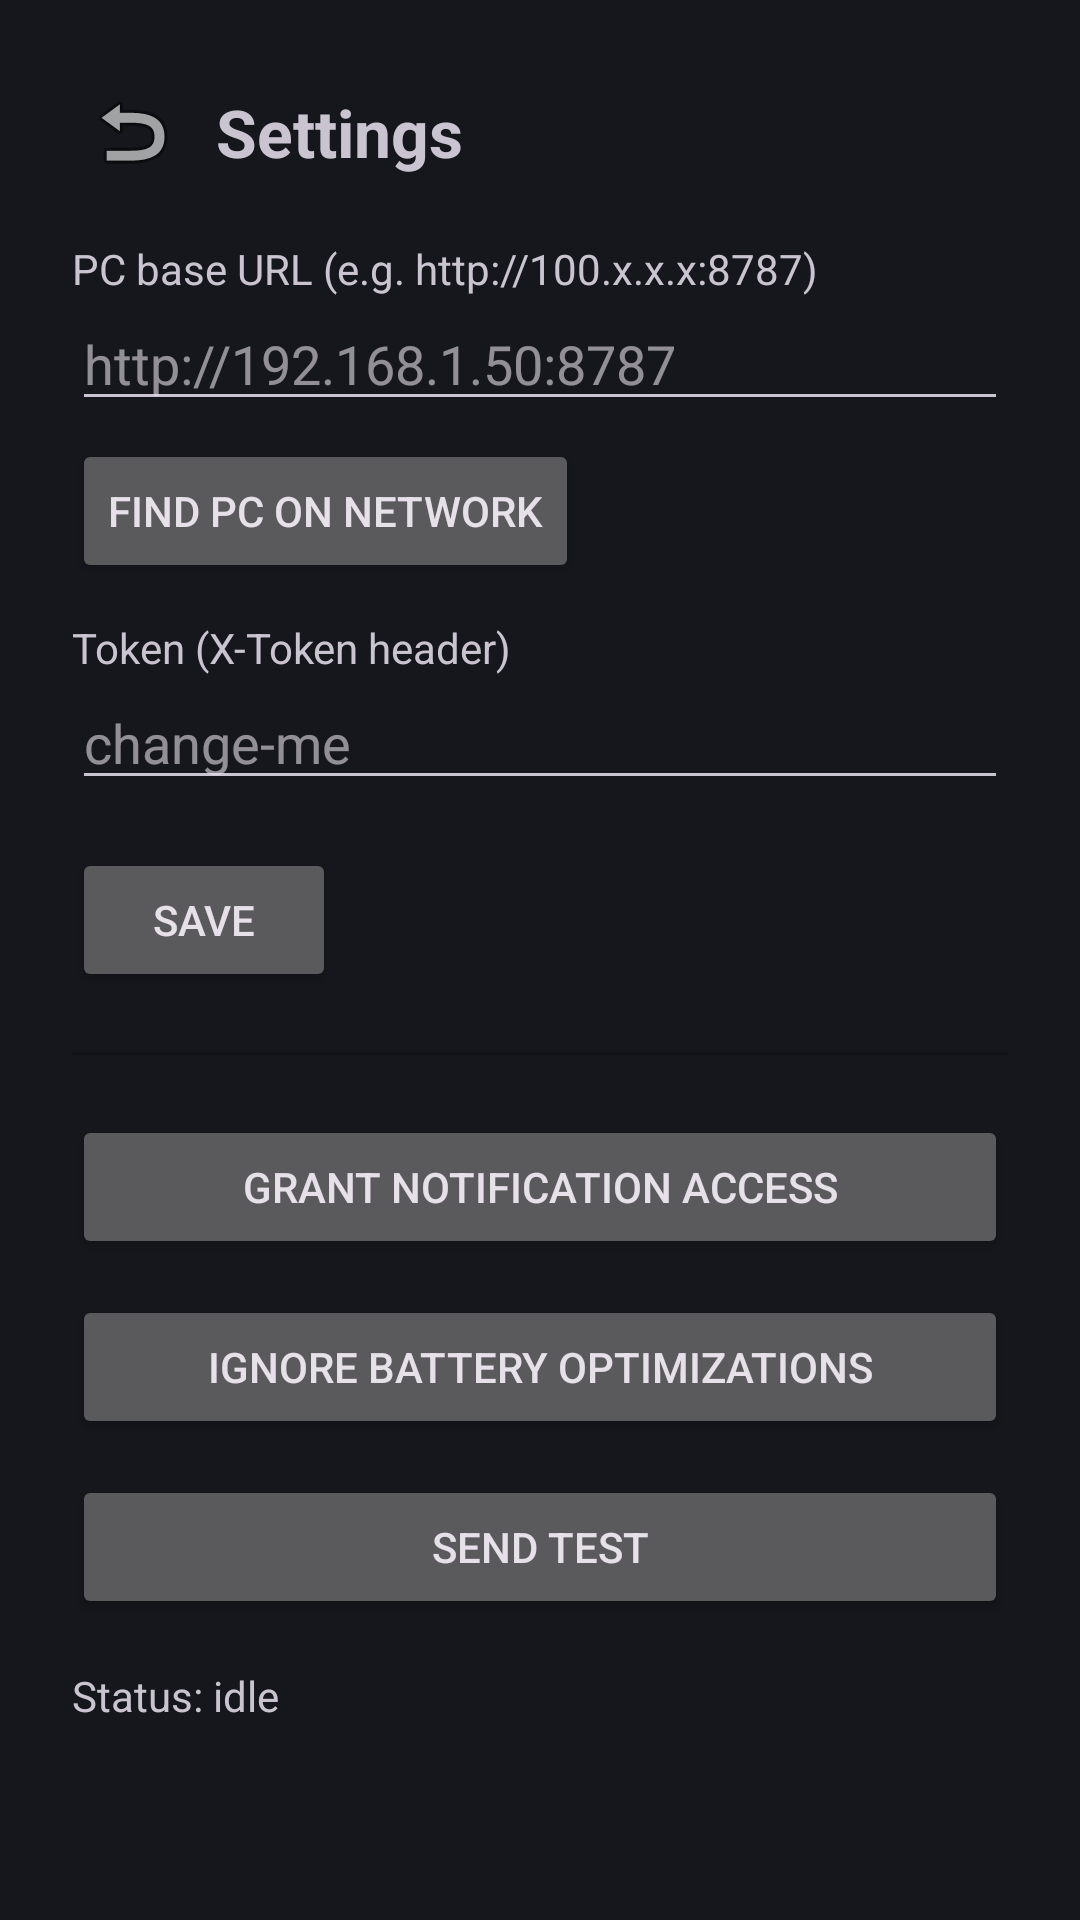

Write the Android layout XML for this screen, with the resource values it uses.
<!-- AndroidManifest.xml: activity theme Theme.PhoneMirror.Deck -->
<!-- res/layout/activity_main.xml -->
<?xml version="1.0" encoding="utf-8"?>
<ScrollView xmlns:android="http://schemas.android.com/apk/res/android"
    android:layout_width="match_parent"
    android:layout_height="match_parent">

    <LinearLayout
        android:layout_width="match_parent"
        android:layout_height="wrap_content"
        android:orientation="vertical"
        android:padding="24dp">

        <LinearLayout
            android:layout_width="match_parent"
            android:layout_height="wrap_content"
            android:orientation="horizontal"
            android:gravity="center_vertical"
            android:layout_marginBottom="16dp">

            <ImageButton
                android:id="@+id/btnBack"
                android:layout_width="40dp"
                android:layout_height="40dp"
                android:background="?attr/selectableItemBackgroundBorderless"
                android:src="@android:drawable/ic_menu_revert"
                android:contentDescription="Back" />

            <TextView
                android:layout_width="wrap_content"
                android:layout_height="wrap_content"
                android:layout_marginStart="8dp"
                android:text="Settings"
                android:textSize="22sp"
                android:textStyle="bold" />

        </LinearLayout>

        <TextView
            android:layout_width="wrap_content"
            android:layout_height="wrap_content"
            android:text="PC base URL (e.g. http://100.x.x.x:8787)" />

        <EditText
            android:id="@+id/editUrl"
            android:layout_width="match_parent"
            android:layout_height="wrap_content"
            android:inputType="textUri"
            android:hint="http://192.168.1.50:8787" />

        <Button
            android:id="@+id/btnFindPc"
            android:layout_width="wrap_content"
            android:layout_height="wrap_content"
            android:layout_marginTop="6dp"
            android:text="Find PC on network" />

        <TextView
            android:layout_width="wrap_content"
            android:layout_height="wrap_content"
            android:layout_marginTop="12dp"
            android:text="Token (X-Token header)" />

        <EditText
            android:id="@+id/editToken"
            android:layout_width="match_parent"
            android:layout_height="wrap_content"
            android:inputType="textPassword"
            android:hint="change-me" />

        <Button
            android:id="@+id/btnSave"
            android:layout_width="wrap_content"
            android:layout_height="wrap_content"
            android:layout_marginTop="16dp"
            android:text="Save" />

        <View
            android:layout_width="match_parent"
            android:layout_height="1dp"
            android:layout_marginVertical="20dp"
            android:background="#33000000" />

        <Button
            android:id="@+id/btnNotificationAccess"
            android:layout_width="match_parent"
            android:layout_height="wrap_content"
            android:text="Grant notification access" />

        <Button
            android:id="@+id/btnBatteryOptimization"
            android:layout_width="match_parent"
            android:layout_height="wrap_content"
            android:layout_marginTop="12dp"
            android:text="Ignore battery optimizations" />

        <Button
            android:id="@+id/btnSendTest"
            android:layout_width="match_parent"
            android:layout_height="wrap_content"
            android:layout_marginTop="12dp"
            android:text="Send test" />

        <TextView
            android:id="@+id/textStatus"
            android:layout_width="match_parent"
            android:layout_height="wrap_content"
            android:layout_marginTop="16dp"
            android:text="Status: idle"
            android:textIsSelectable="true" />

    </LinearLayout>
</ScrollView>
<!-- resources referenced by this layout -->
<resources>
  <style name="Theme.PhoneMirror.Deck" parent="Theme.Material3.Dark.NoActionBar">
          <item name="android:windowBackground">@color/deck_bg</item>
          <item name="android:colorBackground">@color/deck_bg</item>
          <item name="colorPrimary">@color/deck_accent</item>
          <item name="colorOnBackground">@color/deck_text</item>
          <item name="android:statusBarColor">@color/deck_bg</item>
          <item name="android:navigationBarColor">@color/deck_bg</item>
      </style>
  <color name="deck_bg">#15171C</color>
  <color name="deck_accent">#5B8DEF</color>
  <color name="deck_text">#ECEFF4</color>
</resources>
